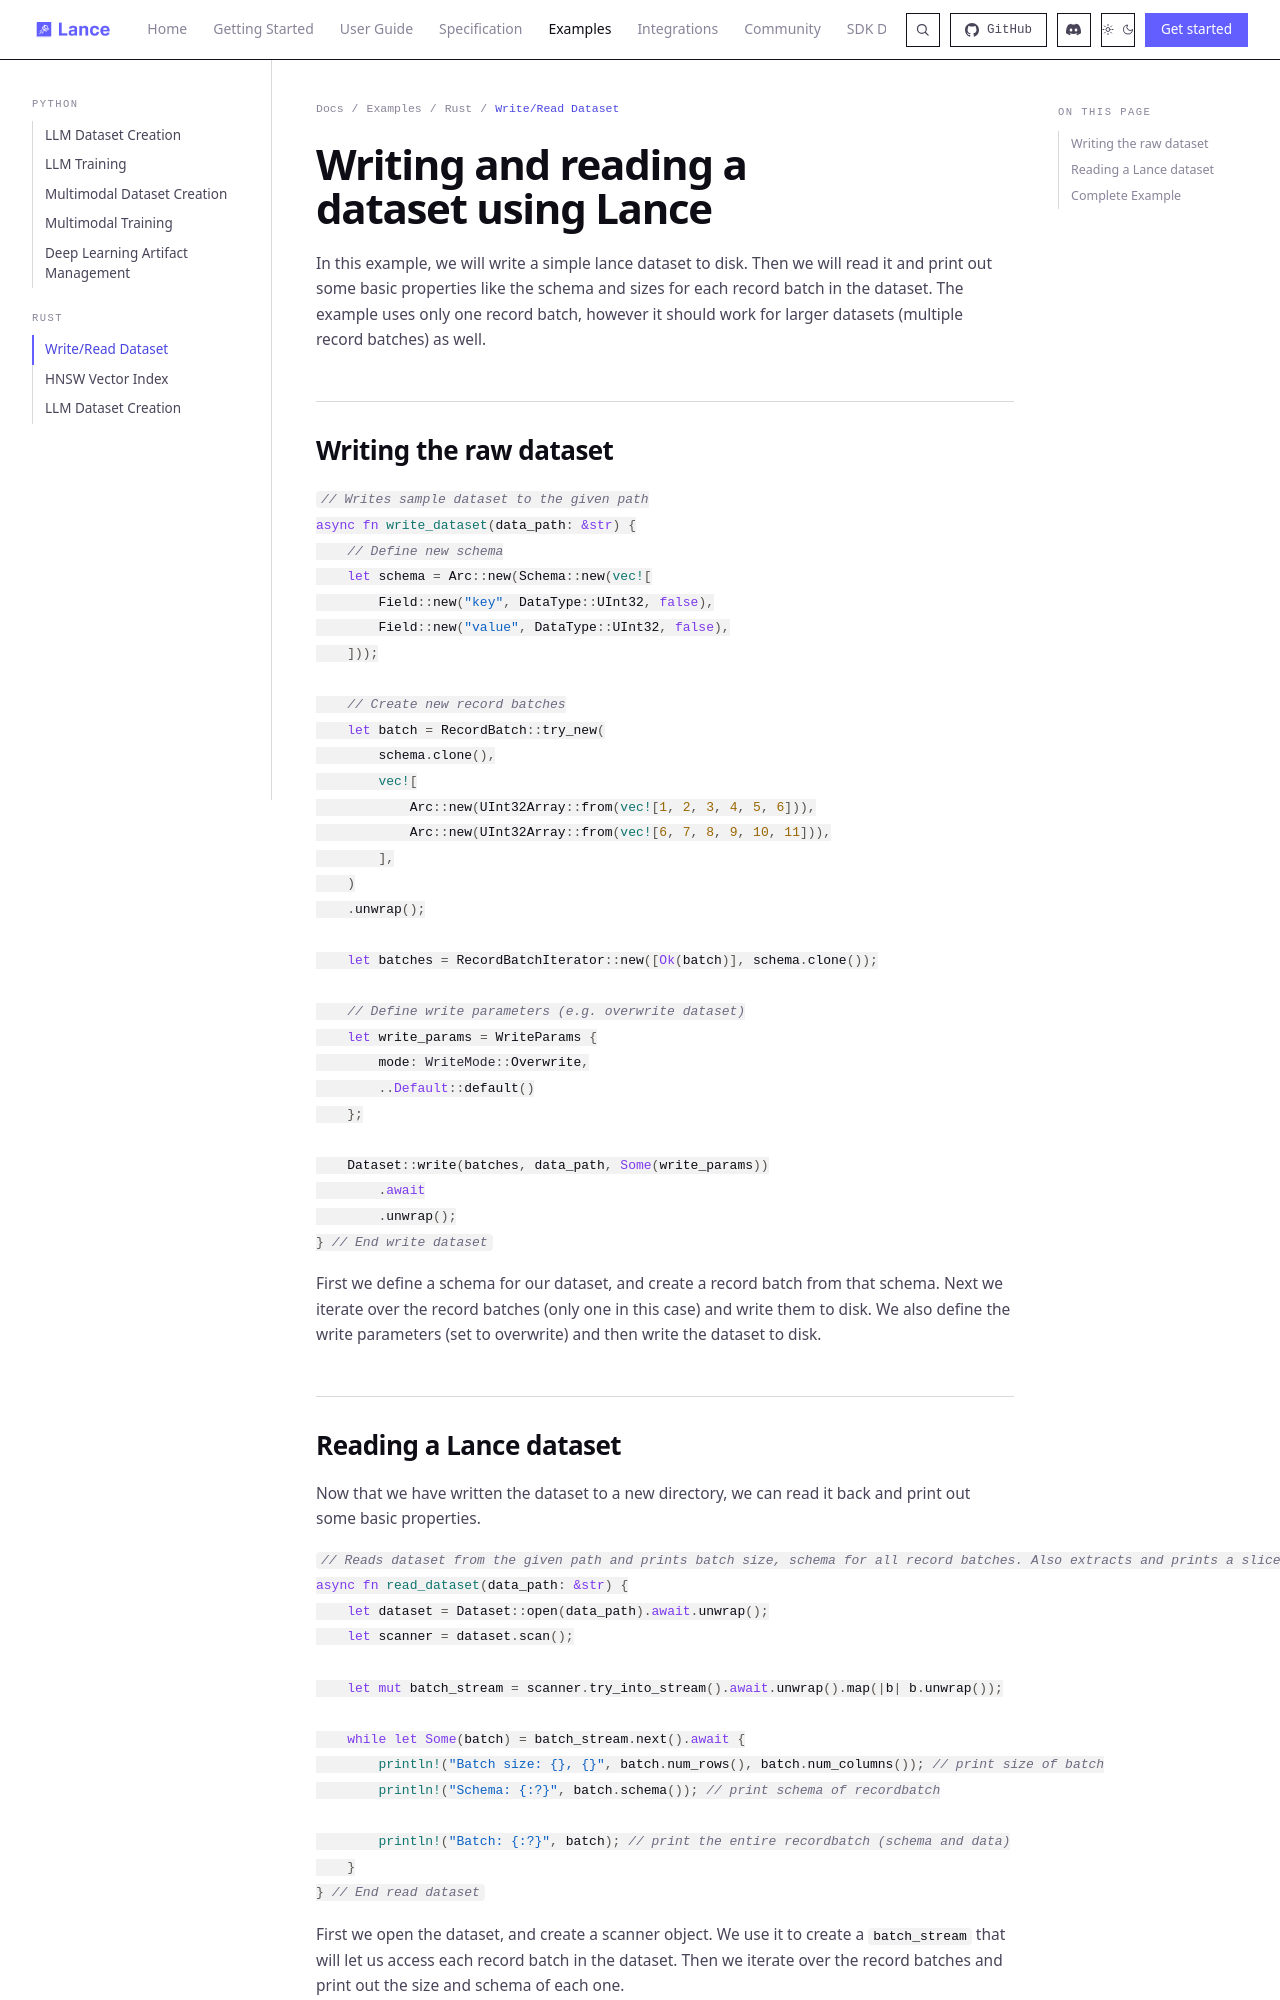

repository: dovel-pr17-validation/pr17r65-cargo-lance · page: examples/rust/write_read_dataset/index.html · generator: mkdocs

# Writing and reading a dataset using Lance

In this example, we will write a simple lance dataset to disk. Then we will read it and print out some basic properties like the schema and sizes for each record batch in the dataset.
The example uses only one record batch, however it should work for larger datasets (multiple record batches) as well.

## Writing the raw dataset

```rust
// Writes sample dataset to the given path
async fn write_dataset(data_path: &str) {
    // Define new schema
    let schema = Arc::new(Schema::new(vec![
        Field::new("key", DataType::UInt32, false),
        Field::new("value", DataType::UInt32, false),
    ]));

    // Create new record batches
    let batch = RecordBatch::try_new(
        schema.clone(),
        vec![
            Arc::new(UInt32Array::from(vec![1, 2, 3, 4, 5, 6])),
            Arc::new(UInt32Array::from(vec![6, 7, 8, 9, 10, 11])),
        ],
    )
    .unwrap();

    let batches = RecordBatchIterator::new([Ok(batch)], schema.clone());

    // Define write parameters (e.g. overwrite dataset)
    let write_params = WriteParams {
        mode: WriteMode::Overwrite,
        ..Default::default()
    };

    Dataset::write(batches, data_path, Some(write_params))
        .await
        .unwrap();
} // End write dataset
```

First we define a schema for our dataset, and create a record batch from that schema. Next we iterate over the record batches (only one in this case) and write them to disk. We also define the write parameters (set to overwrite) and then write the dataset to disk.
